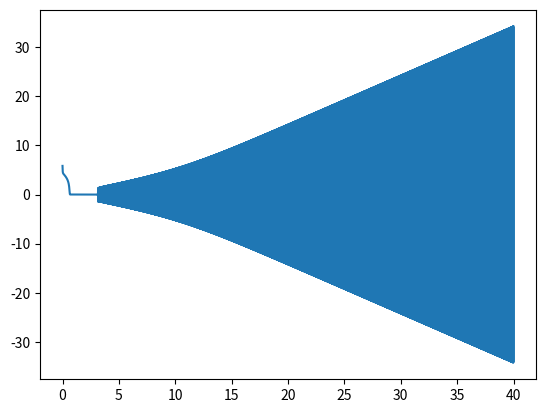

The script that saved this image:
import math
import numpy as np 
import matplotlib.pyplot as plt

def x_n1(xn, B, A, w1, w2):
    x_n1 = B*(math.tanh(w2*xn)) - A*(math.tanh(w1*xn))
    return x_n1

def error_estim(n1, n2, xn, xp): 
    en = (1/(n2-n1+1))*(abs((xn-xp) - xn))
    return en

xn_set = []
A_set = []
xn = math.inf
for A in np.arange(0, 40, 0.01):

    xn = x_n1(xn, 5.82, A, 1.487, 0.2223)
    xn_set.append(xn)

    A_set.append(A)
    

plt.plot(A_set, xn_set)
plt.show()